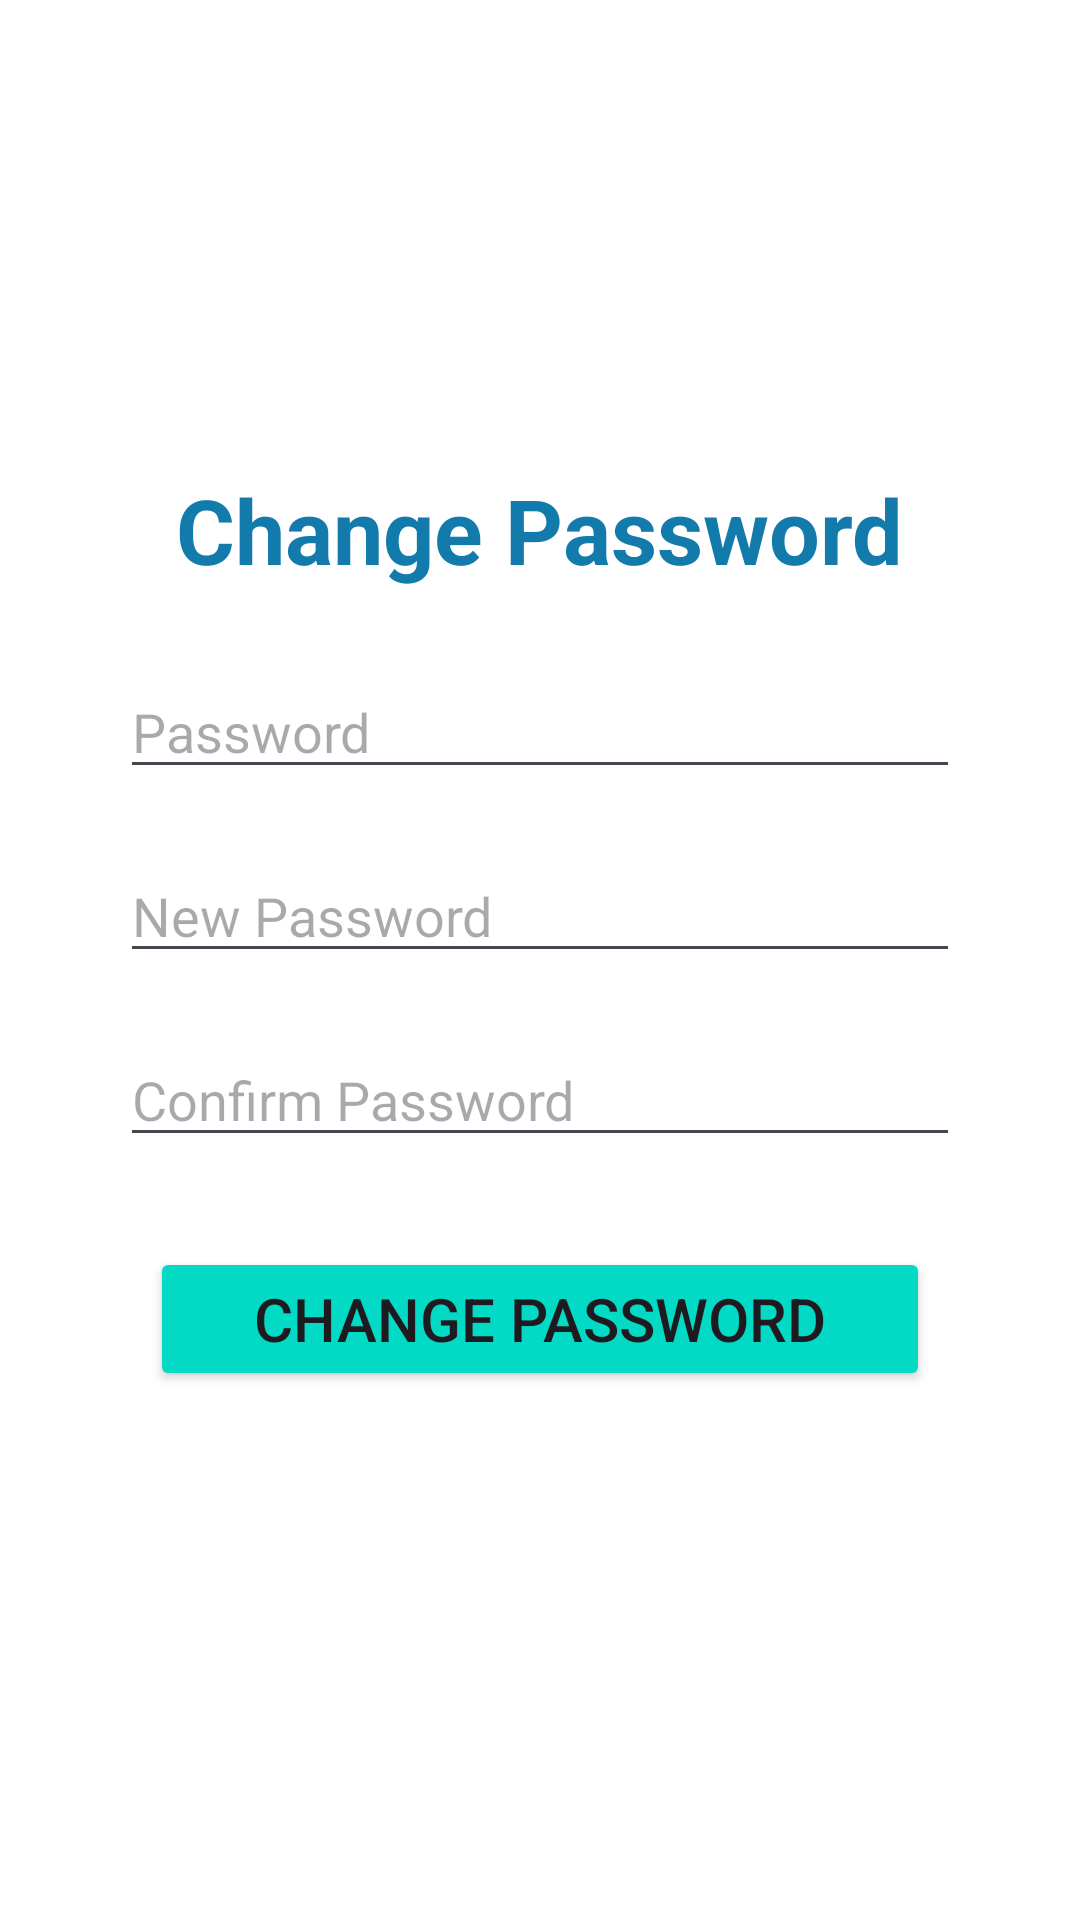

This screen was rendered from an Android layout file. Write that file and the resources it references.
<!-- AndroidManifest.xml: application theme Theme.Music -->
<!-- res/layout/fragment_change_password.xml -->
<?xml version="1.0" encoding="utf-8"?>
<LinearLayout xmlns:android="http://schemas.android.com/apk/res/android"
    xmlns:tools="http://schemas.android.com/tools"
    android:layout_width="match_parent"
    android:layout_height="match_parent"
    tools:context=".fragment.ChangePasswordFragment"
    android:orientation="vertical"
    android:padding="30dp"
    android:gravity="center"
    android:background="@color/bg_color">

    <TextView
        android:layout_width="wrap_content"
        android:layout_height="wrap_content"
        android:text="@string/change_password"
        android:textSize="30sp"
        android:layout_marginBottom="15dp"
        android:textColor="@color/login_title_color"
        android:textStyle="bold"/>

    <EditText
        android:id="@+id/edt_old_password"
        android:layout_width="match_parent"
        android:layout_height="wrap_content"
        android:hint="@string/password_hint"
        android:layout_margin="10dp"
        android:inputType="textPassword"/>

    <EditText
        android:id="@+id/edt_new_password"
        android:layout_width="match_parent"
        android:layout_height="wrap_content"
        android:hint="@string/new_password_hint"
        android:layout_margin="10dp"
        android:inputType="textPassword"/>

    <EditText
        android:id="@+id/edt_confirm_password"
        android:layout_width="match_parent"
        android:layout_height="wrap_content"
        android:hint="@string/confirm_password_hint"
        android:layout_margin="10dp"
        android:inputType="textPassword"/>

    <TextView
        android:id="@+id/tv_error"
        android:layout_width="wrap_content"
        android:layout_height="wrap_content"
        android:textColor="@color/red"
        android:layout_gravity="start"
        android:visibility="gone"
        android:textSize="17sp"
        android:layout_margin="10dp"/>

    <Button
        android:id="@+id/bt_change_password"
        android:layout_width="match_parent"
        android:layout_height="wrap_content"
        android:text="@string/change_password"
        android:textSize="20sp"
        android:layout_margin="20dp"
        android:backgroundTint="@color/teal_200"/>

    <TextView
        android:id="@+id/tv_noti"
        android:layout_width="wrap_content"
        android:layout_height="wrap_content"
        android:visibility="gone"
        android:textSize="20sp"
        android:layout_margin="10dp"
        android:textColor="@color/red"/>

</LinearLayout>
<!-- resources referenced by this layout -->
<resources>
  <color name="bg_color">#FFFFFFFF</color>
  <color name="login_title_color">#127BAB</color>
  <color name="red">#E91E63</color>
  <color name="teal_200">#FF03DAC5</color>
  <string name="change_password">Change Password</string>
  <string name="confirm_password_hint">Confirm Password</string>
  <string name="new_password_hint">New Password</string>
  <string name="password_hint">Password</string>
  <style name="Theme.Music" parent="Base.Theme.Music" />
  <style name="Base.Theme.Music" parent="Theme.Material3.DayNight.NoActionBar">
          
          <item name="colorPrimary">@color/blueLight</item>
          
          <item name="android:statusBarColor">?attr/colorPrimary</item>
      </style>
  <color name="blueLight">#289CD1</color>
</resources>
